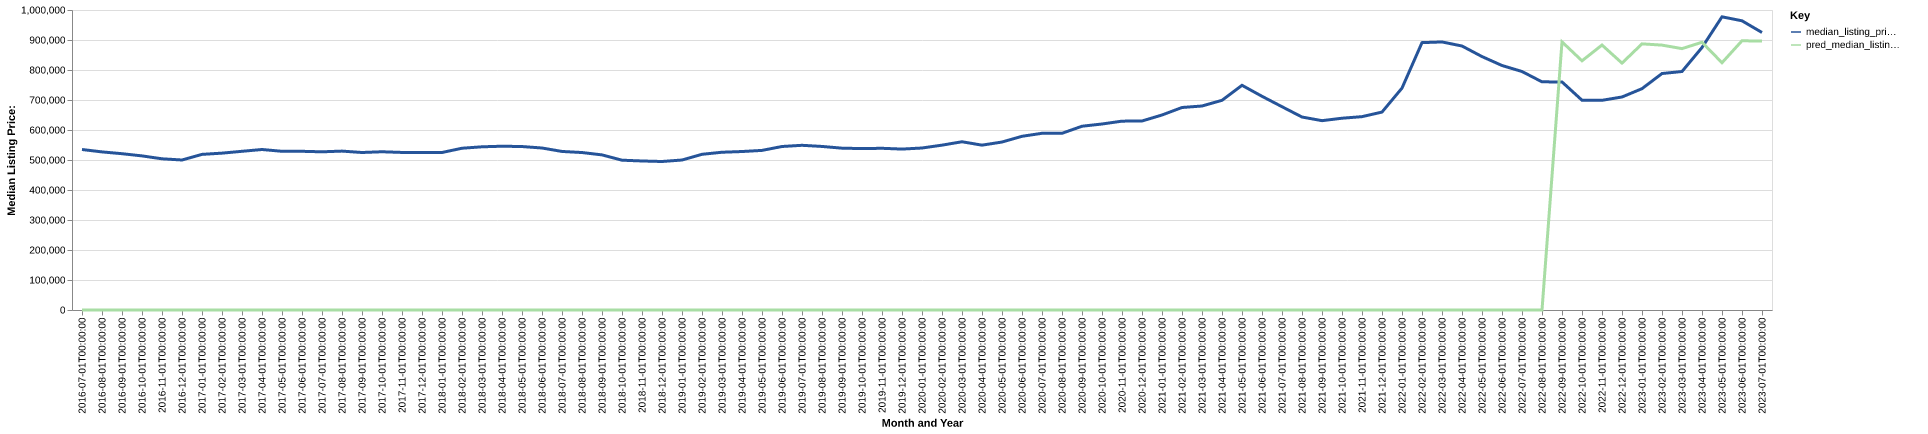

The table this chart was drawn from, first rows:
date, time_idx, median_listing_price, thirty_year_interest_rate_five, month, county_name, active_listing_count, median_days_on_market, pred_median_listing_price, month_year
2016-07-01, 0, 535000, 3.72, 7, charleston, sc, 3156, 71.0, 0, Jul-2016
2016-08-01, 1, 527000, 3.73, 8, charleston, sc, 3128, 79.0, 0, Aug-2016
2016-09-01, 2, 521030, 3.66, 9, charleston, sc, 3162, 82.0, 0, Sep-2016
2016-10-01, 3, 513673, 3.64, 10, charleston, sc, 3130, 88.0, 0, Oct-2016
2016-11-01, 4, 504000, 3.66, 11, charleston, sc, 3051, 89.0, 0, Nov-2016
2016-12-01, 5, 500000, 3.48, 12, charleston, sc, 2916, 98.0, 0, Dec-2016
2017-01-01, 6, 518745, 3.45, 1, charleston, sc, 2720, 104.0, 0, Jan-2017
2017-02-01, 7, 522863, 3.5, 2, charleston, sc, 2783, 90.0, 0, Feb-2017
2017-03-01, 8, 529000, 3.52, 3, charleston, sc, 2910, 61.0, 0, Mar-2017
2017-04-01, 9, 535000, 4.03, 4, charleston, sc, 2979, 57.0, 0, Apr-2017
2017-05-01, 10, 529000, 4.32, 5, charleston, sc, 3090, 60.0, 0, May-2017
2017-06-01, 11, 529000, 4.2, 6, charleston, sc, 3087, 65.0, 0, Jun-2017
2017-07-01, 12, 527293, 4.19, 7, charleston, sc, 3123, 72.0, 0, Jul-2017
2017-08-01, 13, 529675, 4.3, 8, charleston, sc, 3048, 78.0, 0, Aug-2017
2017-09-01, 14, 525000, 4.1, 9, charleston, sc, 2994, 84.0, 0, Sep-2017
2017-10-01, 15, 527473, 4.05, 10, charleston, sc, 2994, 83.0, 0, Oct-2017
2017-11-01, 16, 525200, 3.94, 11, charleston, sc, 2985, 79.0, 0, Nov-2017
2017-12-01, 17, 525000, 4.03, 12, charleston, sc, 2819, 79.0, 0, Dec-2017
2018-01-01, 18, 525000, 3.93, 1, charleston, sc, 2656, 92.0, 0, Jan-2018
2018-02-01, 19, 539225, 3.83, 2, charleston, sc, 2779, 85.0, 0, Feb-2018
2018-03-01, 20, 543995, 3.94, 3, charleston, sc, 2904, 57.0, 0, Mar-2018
2018-04-01, 21, 545958, 3.95, 4, charleston, sc, 2984, 61.0, 0, Apr-2018
2018-05-01, 22, 544875, 3.99, 5, charleston, sc, 3094, 62.0, 0, May-2018
2018-06-01, 23, 540000, 4.15, 6, charleston, sc, 3146, 64.0, 0, Jun-2018
2018-07-01, 24, 528500, 4.4, 7, charleston, sc, 3181, 69.0, 0, Jul-2018
2018-08-01, 25, 524900, 4.46, 8, charleston, sc, 3191, 77.0, 0, Aug-2018
2018-09-01, 26, 517024, 4.58, 9, charleston, sc, 3251, 80.0, 0, Sep-2018
2018-10-01, 27, 499350, 4.66, 10, charleston, sc, 3409, 78.0, 0, Oct-2018
2018-11-01, 28, 496750, 4.62, 11, charleston, sc, 3460, 79.0, 0, Nov-2018
2018-12-01, 29, 495000, 4.54, 12, charleston, sc, 3251, 87.0, 0, Dec-2018
2019-01-01, 30, 499947, 4.6, 1, charleston, sc, 3120, 96.0, 0, Jan-2019
2019-02-01, 31, 518995, 4.72, 2, charleston, sc, 3229, 92.0, 0, Feb-2019
2019-03-01, 32, 525857, 4.9, 3, charleston, sc, 3354, 72.0, 0, Mar-2019
2019-04-01, 33, 528250, 4.94, 4, charleston, sc, 3506, 61.0, 0, Apr-2019
2019-05-01, 34, 532000, 4.75, 5, charleston, sc, 3542, 64.0, 0, May-2019
2019-06-01, 35, 545000, 4.51, 6, charleston, sc, 3577, 66.0, 0, Jun-2019
2019-07-01, 36, 549000, 4.41, 7, charleston, sc, 3484, 72.0, 0, Jul-2019
2019-08-01, 37, 545182, 4.41, 8, charleston, sc, 3428, 76.0, 0, Aug-2019
2019-09-01, 38, 539455, 4.2, 9, charleston, sc, 3363, 79.0, 0, Sep-2019
2019-10-01, 39, 538086, 4.14, 10, charleston, sc, 3295, 84.0, 0, Oct-2019
2019-11-01, 40, 539000, 3.84, 11, charleston, sc, 3182, 85.0, 0, Nov-2019
2019-12-01, 41, 536423, 3.81, 12, charleston, sc, 2957, 89.0, 0, Dec-2019
2020-01-01, 42, 539950, 3.75, 1, charleston, sc, 2748, 95.0, 0, Jan-2020
2020-02-01, 43, 549500, 3.73, 2, charleston, sc, 2738, 85.0, 0, Feb-2020
2020-03-01, 44, 560825, 3.78, 3, charleston, sc, 2828, 59.0, 0, Mar-2020
2020-04-01, 45, 549500, 3.75, 4, charleston, sc, 2851, 66.0, 0, Apr-2020
2020-05-01, 46, 559900, 3.74, 5, charleston, sc, 2808, 75.0, 0, May-2020
2020-06-01, 47, 579000, 3.72, 6, charleston, sc, 2567, 75.0, 0, Jun-2020
2020-07-01, 48, 589000, 3.49, 7, charleston, sc, 2371, 63.0, 0, Jul-2020
2020-08-01, 49, 589000, 3.65, 8, charleston, sc, 2216, 58.0, 0, Aug-2020
2020-09-01, 50, 612546, 3.33, 9, charleston, sc, 1997, 59.0, 0, Sep-2020
2020-10-01, 51, 620000, 3.28, 10, charleston, sc, 1892, 59.0, 0, Oct-2020
2020-11-01, 52, 629500, 3.21, 11, charleston, sc, 1721, 63.0, 0, Nov-2020
2020-12-01, 53, 630000, 3.07, 12, charleston, sc, 1521, 71.0, 0, Dec-2020
2021-01-01, 54, 650000, 2.99, 1, charleston, sc, 1271, 78.0, 0, Jan-2021
2021-02-01, 55, 675000, 2.93, 2, charleston, sc, 1022, 55.0, 0, Feb-2021
2021-03-01, 56, 680000, 2.88, 3, charleston, sc, 898.0, 44.0, 0, Mar-2021
2021-04-01, 57, 699000, 2.84, 4, charleston, sc, 837.0, 43.0, 0, Apr-2021
2021-05-01, 58, 749000, 2.71, 5, charleston, sc, 809.0, 36.0, 0, May-2021
2021-06-01, 59, 712375, 2.79, 6, charleston, sc, 858.0, 31.0, 0, Jun-2021
... 25 more rows
